Photos from the image-classification dataset "Lemon_Dataset" in the GitHub repository pearlispearl/DeepLearning-Group2-LemonLeafDisease. Its 9 classes are: anthracnose, bacterial blight, citrus canker, curl virus, deficiency leaf, dry leaf, healthy leaf, sooty mould, spider mites.

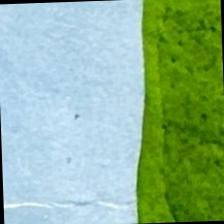
Label: anthracnose

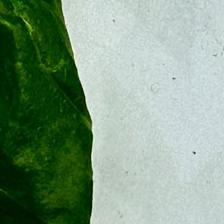
Label: curl virus

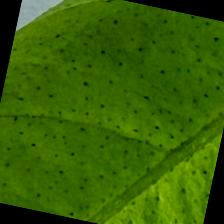
Label: healthy leaf

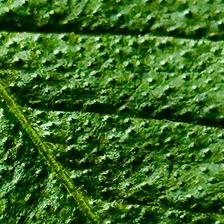
Label: deficiency leaf

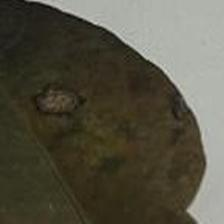
Label: bacterial blight

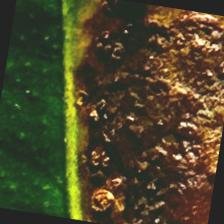
Label: citrus canker
